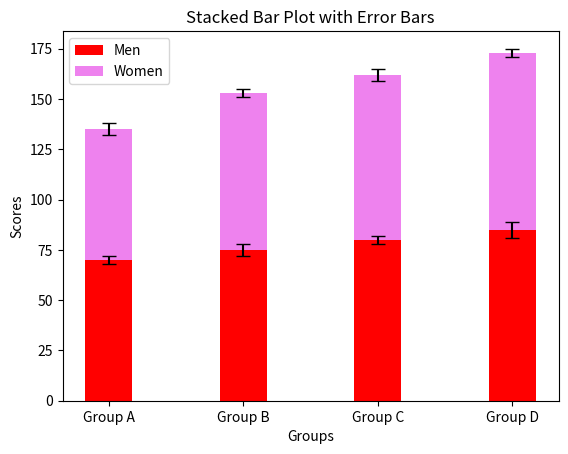

Generate this figure with matplotlib:
import matplotlib.pyplot as plt

# Sample data: scores by group and gender
groups = ['Group A', 'Group B', 'Group C', 'Group D']
men_scores = [70, 75, 80, 85]
women_scores = [65, 78, 82, 88]
error_men = [2, 3, 2, 4]  # Sample error bars for men
error_women = [3, 2, 3, 2]  # Sample error bars for women

# Define the width of the bars
bar_width = 0.35

# Create a list of X positions for the bars
x = range(len(groups))

# Create the stacked bar chart for men
plt.bar(x, men_scores, width=bar_width, label='Men', color='red', align='center', yerr=error_men, capsize=5)

# Create the stacked bar chart for women on top of men
plt.bar(x, women_scores, width=bar_width, label='Women', color='violet', align='center', yerr=error_women,
        bottom=men_scores, capsize=5)

# Set X-axis labels
plt.xlabel('Groups')
plt.xticks(x, groups)

# Set Y-axis label and title
plt.ylabel('Scores')
plt.title('Stacked Bar Plot with Error Bars')

# Add a legend
plt.legend()

# Show the chart
plt.show()
